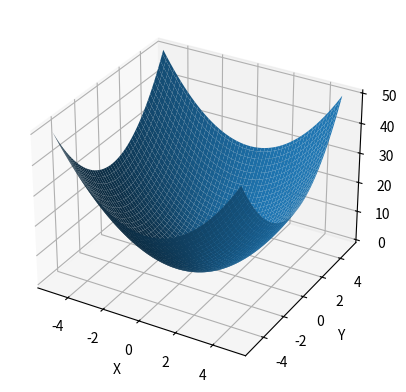

Python code for this plot:

# surface_plot.py
import numpy as np
import matplotlib.pyplot as plt
from mpl_toolkits.mplot3d import Axes3D

x = np.linspace(-5, 5, 100)
y = np.linspace(-5, 5, 100)
x, y = np.meshgrid(x, y)
z = x**2 + y**2

fig = plt.figure()
ax = fig.add_subplot(111, projection='3d')
ax.plot_surface(x, y, z)

ax.set_xlabel('X')
ax.set_ylabel('Y')
ax.set_zlabel('Z')

plt.show()
